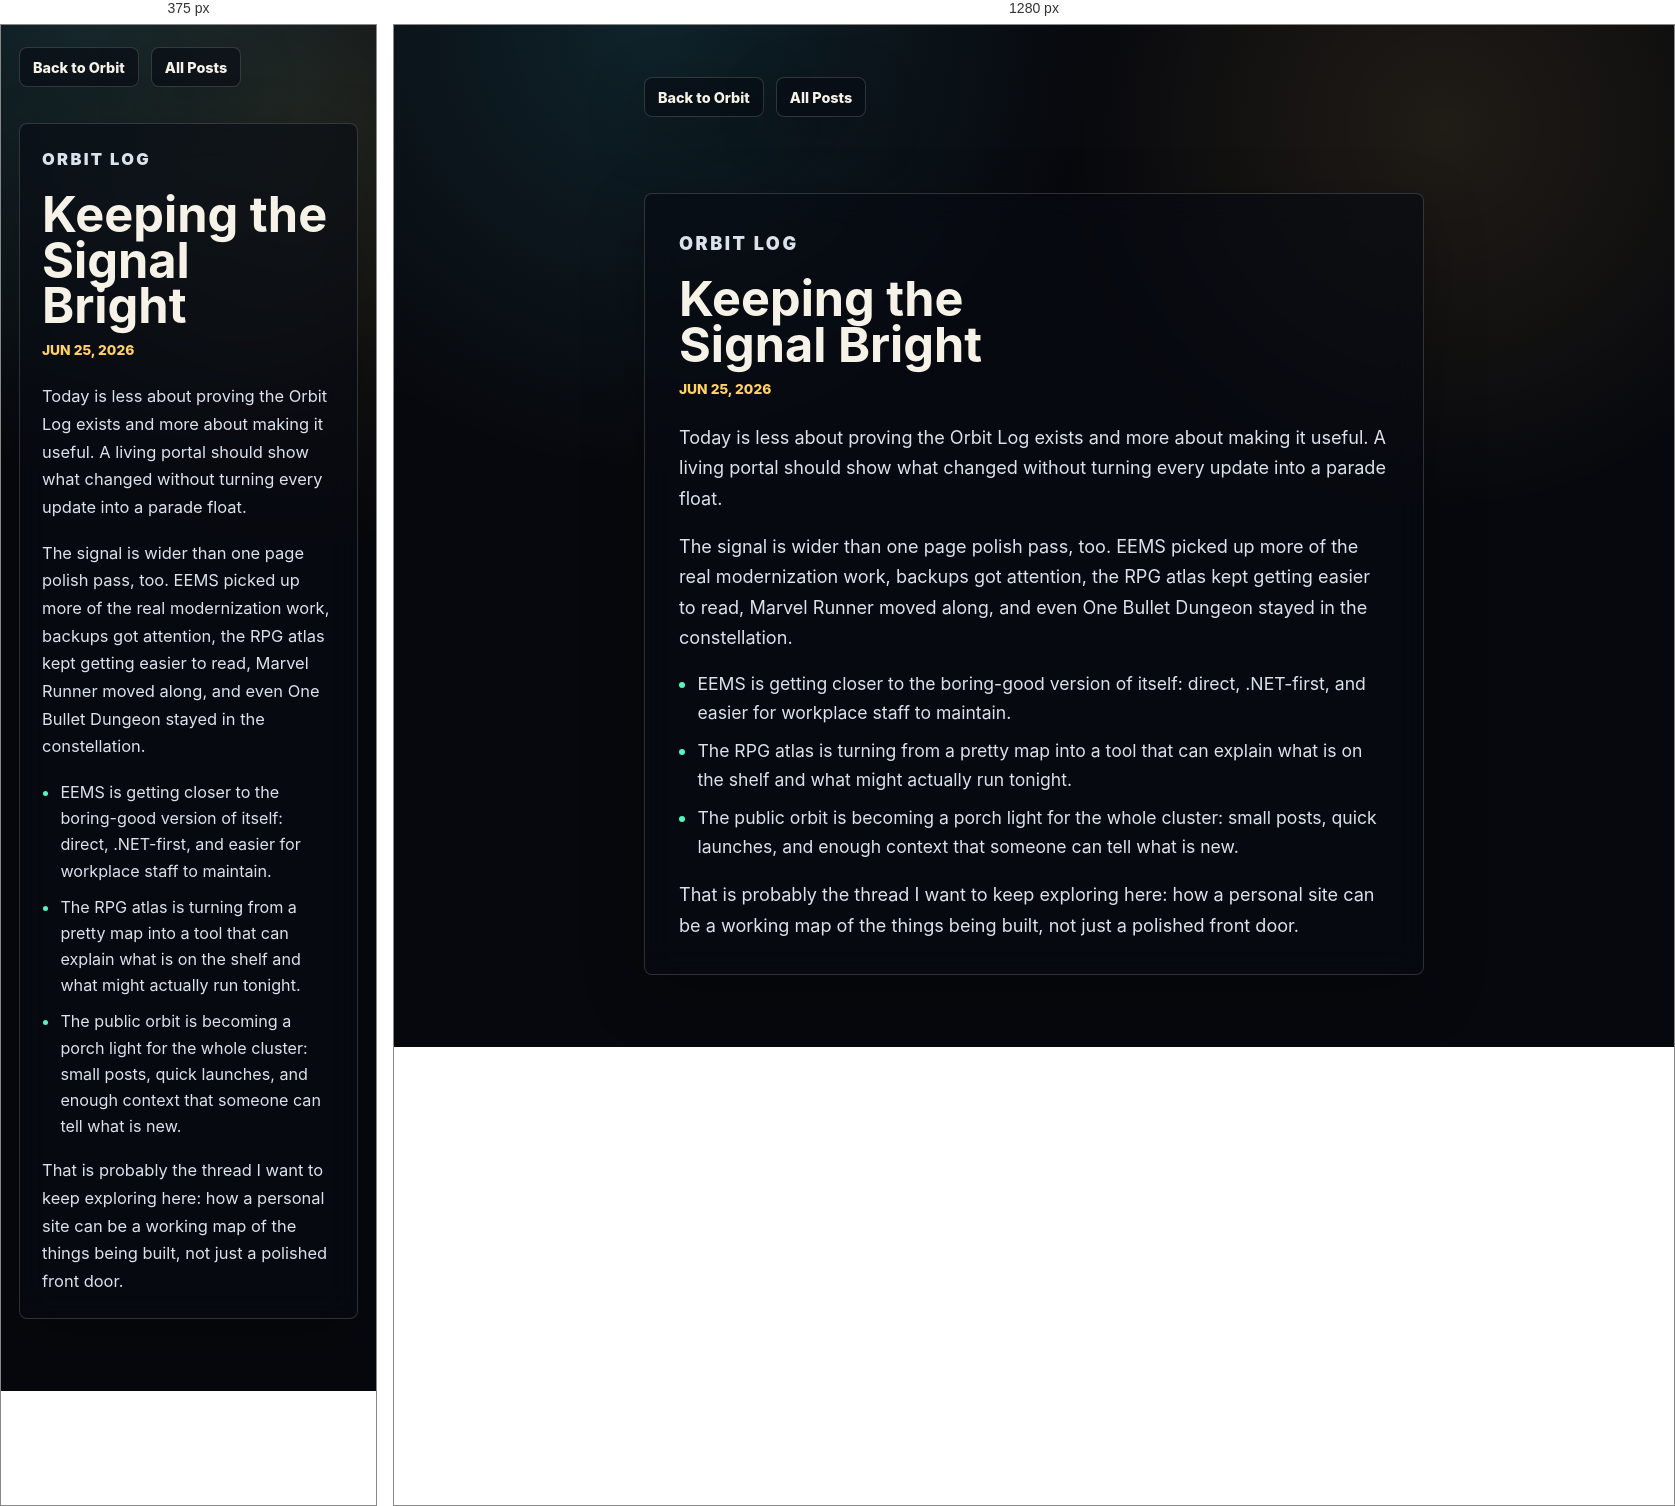
Rendered at 375 px and 1280 px, left to right.

<!-- file: 2026-06-25-keeping-the-signal-bright.html -->
<!doctype html>
<html lang="en">
  <head>
    <meta charset="utf-8">
    <meta name="viewport" content="width=device-width, initial-scale=1">
    <meta name="theme-color" content="#07080d">
    <title>Keeping the Signal Bright - Worldwide Sam</title>
    <link rel="stylesheet" href="../styles.css?v=15">
  </head>
  <body class="blog-page">
    <main class="blog-shell">
      <nav class="blog-nav" aria-label="Blog navigation">
        <a href="../">Back to Orbit</a>
        <a href="./">All Posts</a>
      </nav>

      <article class="blog-post">
        <header class="blog-header">
          <p class="eyebrow">Orbit Log</p>
          <h1>Keeping the Signal Bright</h1>
          <time datetime="2026-06-25">Jun 25, 2026</time>
        </header>

        <p>Today is less about proving the Orbit Log exists and more about making it useful. A living portal should show what changed without turning every update into a parade float.</p>
        <p>The signal is wider than one page polish pass, too. EEMS picked up more of the real modernization work, backups got attention, the RPG atlas kept getting easier to read, Marvel Runner moved along, and even One Bullet Dungeon stayed in the constellation.</p>
        <ul>
          <li>EEMS is getting closer to the boring-good version of itself: direct, .NET-first, and easier for workplace staff to maintain.</li>
          <li>The RPG atlas is turning from a pretty map into a tool that can explain what is on the shelf and what might actually run tonight.</li>
          <li>The public orbit is becoming a porch light for the whole cluster: small posts, quick launches, and enough context that someone can tell what is new.</li>
        </ul>
        <p>That is probably the thread I want to keep exploring here: how a personal site can be a working map of the things being built, not just a polished front door.</p>
      </article>
    </main>
  </body>
</html>


/* @media block from styles.css */
@media (max-width: 860px) {
  body {
    overflow-y: auto;
  }

  .shell,
  .orbit-stage,
  #orbitCanvas,
  .hud-grid,
  .vignette {
    position: fixed;
  }

  .vignette {
    background:
      radial-gradient(circle at 50% 38%, rgba(7, 8, 13, 0.72) 0%, rgba(7, 8, 13, 0.82) 48%, rgba(5, 7, 12, 0.98) 100%),
      linear-gradient(90deg, rgba(7, 8, 13, 0.96), transparent 32%, transparent 68%, rgba(7, 8, 13, 0.96));
  }

  .brandbar {
    position: relative;
    inset: auto;
    z-index: 12;
    align-items: flex-start;
    flex-direction: column;
    padding: 14px 12px 0;
  }

  .status-rail {
    justify-content: flex-start;
    width: 100%;
  }

  .status-rail span {
    flex: 1 1 142px;
  }

  .intro {
    position: relative;
    z-index: 12;
    left: auto;
    top: auto;
    width: auto;
    padding: 14px 12px 18px;
    transform: none;
  }

  h1 {
    font-size: clamp(2.4rem, 13vw, 4rem);
  }

  .sun-card {
    position: relative;
    z-index: 12;
    right: auto;
    bottom: auto;
    width: calc(100% - 24px);
    margin: 0 12px 12px;
  }

  .blog-teaser {
    position: relative;
    z-index: 12;
    left: auto;
    top: auto;
    width: calc(100% - 24px);
    margin: 0 12px 12px;
  }

  .labels {
    position: relative;
    z-index: 12;
    display: flex;
    flex-direction: column;
    gap: 10px;
    padding: 0 12px 22px;
    pointer-events: auto;
  }

  .label-lines {
    display: none;
  }

  .planet-label {
    position: relative;
    left: auto !important;
    top: auto !important;
    width: 100%;
    max-width: none;
    transform: none !important;
  }

  .planet-card {
    position: fixed;
    top: auto;
    right: 12px;
    bottom: 12px;
    left: 12px;
    width: auto;
    max-height: calc(100vh - 24px);
    overflow: auto;
    transform: translateY(18px);
  }

  .planet-card.is-open {
    transform: translateY(0);
  }
}